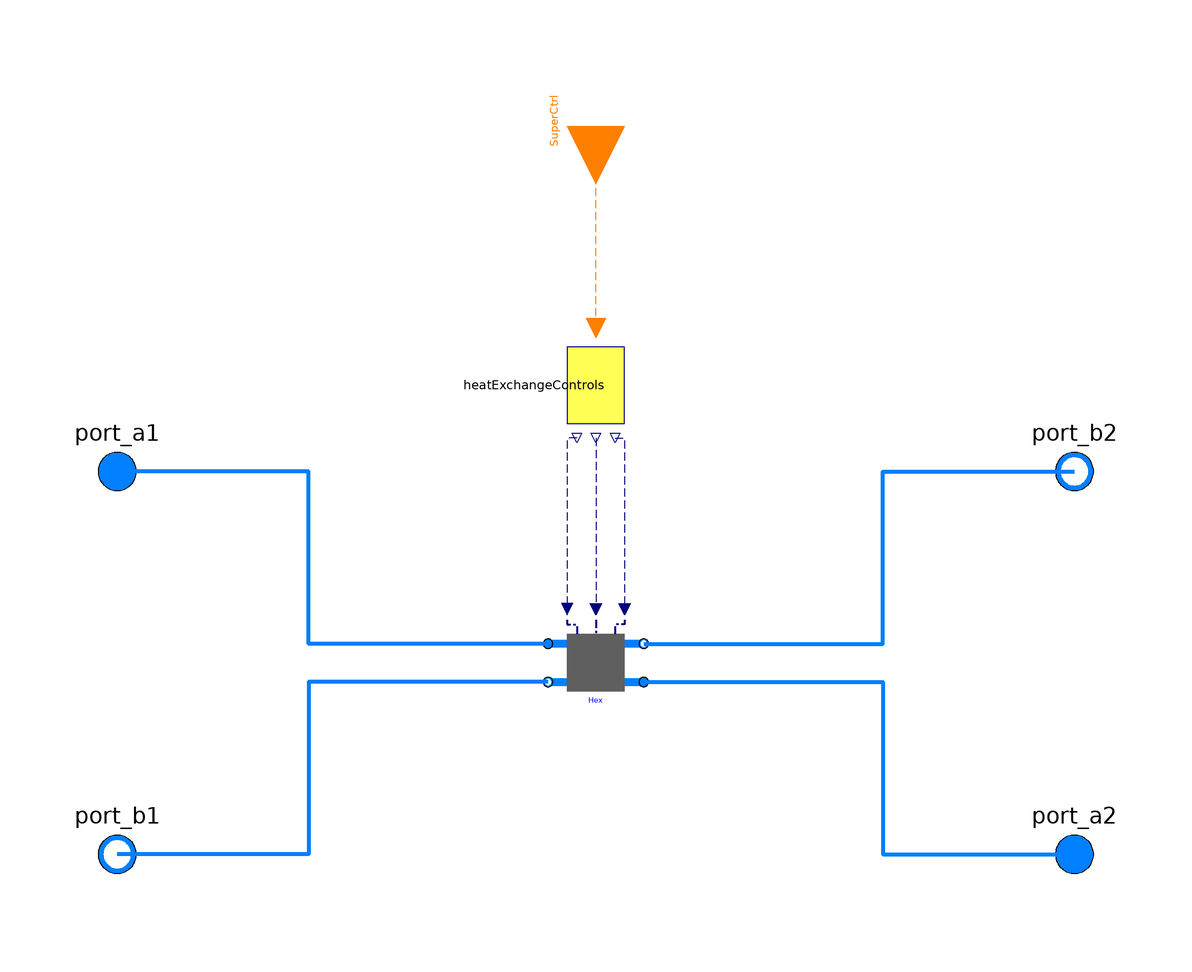

The Modelica model whose source follows is shown above as a component diagram (icons at their Placement, wires along their Line points).

model HexValves_with_Control "Control for the heat exchange and valves"
      replaceable package MediumCW =
            Modelica.Media.Interfaces.PartialMedium
          "Medium for condenser water"
            annotation (choicesAllMatching = true);
        parameter Modelica.SIunits.MassFlowRate mWater_flow_nominal=10
          "Nominal mass flow rate of water";
        parameter Modelica.SIunits.Pressure dp_nominal=100
          "Nominal pressure difference";
        HeatEx_and_valves Hex(
          redeclare package MediumCW = MediumCW,
          mWater_flow_nominal=mWater_flow_nominal,
          dp_nominal=dp_nominal) "Hex with the valves included"
          annotation (Placement(transformation(extent={{-10,-10},{10,10}})));
        Modelica.Fluid.Interfaces.FluidPort_a port_a1
          "Fluid connector a (positive design flow direction is from port_a to port_b)"
          annotation (Placement(transformation(extent={{-110,30},{-90,50}})));
        Modelica.Fluid.Interfaces.FluidPort_b port_b1
          "Fluid connector b2 (positive design flow direction is from port_a2 to port_b2)"
          annotation (Placement(transformation(extent={{-110,-50},{-90,-30}})));
        Modelica.Fluid.Interfaces.FluidPort_a port_a2
          "Fluid connector a2 (positive design flow direction is from port_a2 to port_b2)"
          annotation (Placement(transformation(extent={{90,-50},{110,-30}})));
        Modelica.Fluid.Interfaces.FluidPort_b port_b2
          "Fluid connector b (positive design flow direction is from port_a to port_b)"
          annotation (Placement(transformation(extent={{90,30},{110,50}})));
        HeatExchangeControls heatExchangeControls annotation (Placement(
              transformation(
              extent={{-10,-10},{10,10}},
              rotation=-90,
              origin={0,58})));
        Modelica.Blocks.Interfaces.IntegerInput SuperCtrl "Supervisory Control"
          annotation (Placement(transformation(
              extent={{-12,12},{12,-12}},
              rotation=-90,
              origin={0,112})));
      equation

        connect(Hex.port_a1, port_a1) annotation (Line(
            points={{-10,4},{-60,4},{-60,40},{-100,40}},
            color={0,127,255},
            smooth=Smooth.None,
            thickness=1));
        connect(Hex.port_b2, port_b1) annotation (Line(
            points={{-10,-4},{-60,-4},{-60,-40},{-100,-40}},
            color={0,127,255},
            smooth=Smooth.None,
            thickness=1));
        connect(Hex.port_a2, port_a2) annotation (Line(
            points={{10,-4},{60,-4},{60,-40},{100,-40}},
            color={0,127,255},
            smooth=Smooth.None,
            thickness=1));
        connect(Hex.port_b1, port_b2) annotation (Line(
            points={{10,4},{60,4},{60,40},{100,40}},
            color={0,127,255},
            smooth=Smooth.None,
            thickness=1));
        connect(heatExchangeControls.u1, SuperCtrl) annotation (Line(
            points={{0,70},{0,112}},
            color={255,127,0},
            smooth=Smooth.None,
            pattern=LinePattern.Dash));
        connect(heatExchangeControls.ValveCtrl3, Hex.ValCtrl1) annotation (Line(
            points={{-4,47},{-6,47},{-6,11.2}},
            color={0,0,127},
            smooth=Smooth.None,
            pattern=LinePattern.Dash));
        connect(heatExchangeControls.ValveCtrl2, Hex.ValCtrl2) annotation (Line(
            points={{0,47},{0,11.2}},
            color={0,0,127},
            smooth=Smooth.None,
            pattern=LinePattern.Dash));
        connect(heatExchangeControls.ValveCtrl1, Hex.BypValCtrl) annotation (
            Line(
            points={{4,47},{6,47},{6,11.2}},
            color={0,0,127},
            smooth=Smooth.None,
            pattern=LinePattern.Dash));
        annotation (Diagram(coordinateSystem(preserveAspectRatio=false, extent={{-100,
                  -100},{100,100}}),        graphics), Icon(coordinateSystem(
                preserveAspectRatio=false, extent={{-100,-100},{100,100}}),
              graphics={
              Rectangle(
                extent={{-94,48},{-60,32}},
                pattern=LinePattern.None,
                fillColor={0,128,255},
                fillPattern=FillPattern.Solid),
              Rectangle(
                extent={{60,48},{94,32}},
                pattern=LinePattern.None,
                fillColor={0,128,255},
                fillPattern=FillPattern.Solid),
              Rectangle(
                extent={{60,-32},{94,-48}},
                pattern=LinePattern.None,
                fillColor={0,128,255},
                fillPattern=FillPattern.Solid),
              Rectangle(
                extent={{-94,-32},{-60,-48}},
                pattern=LinePattern.None,
                fillColor={0,128,255},
                fillPattern=FillPattern.Solid),
              Rectangle(
                extent={{-60,60},{60,-60}},
                pattern=LinePattern.None,
                fillColor={95,95,95},
                fillPattern=FillPattern.Solid),
              Line(
                points={{0,90},{0,60},{0,60}},
                color={255,128,0},
                pattern=LinePattern.Dash,
                smooth=Smooth.None,
                thickness=0.5),
              Text(
                extent={{-40,-70},{40,-92}},
                lineColor={255,128,0},
                pattern=LinePattern.Dash,
                lineThickness=0.5,
                fillColor={95,95,95},
                fillPattern=FillPattern.Solid,
                textString="%name")}));
      end HexValves_with_Control;